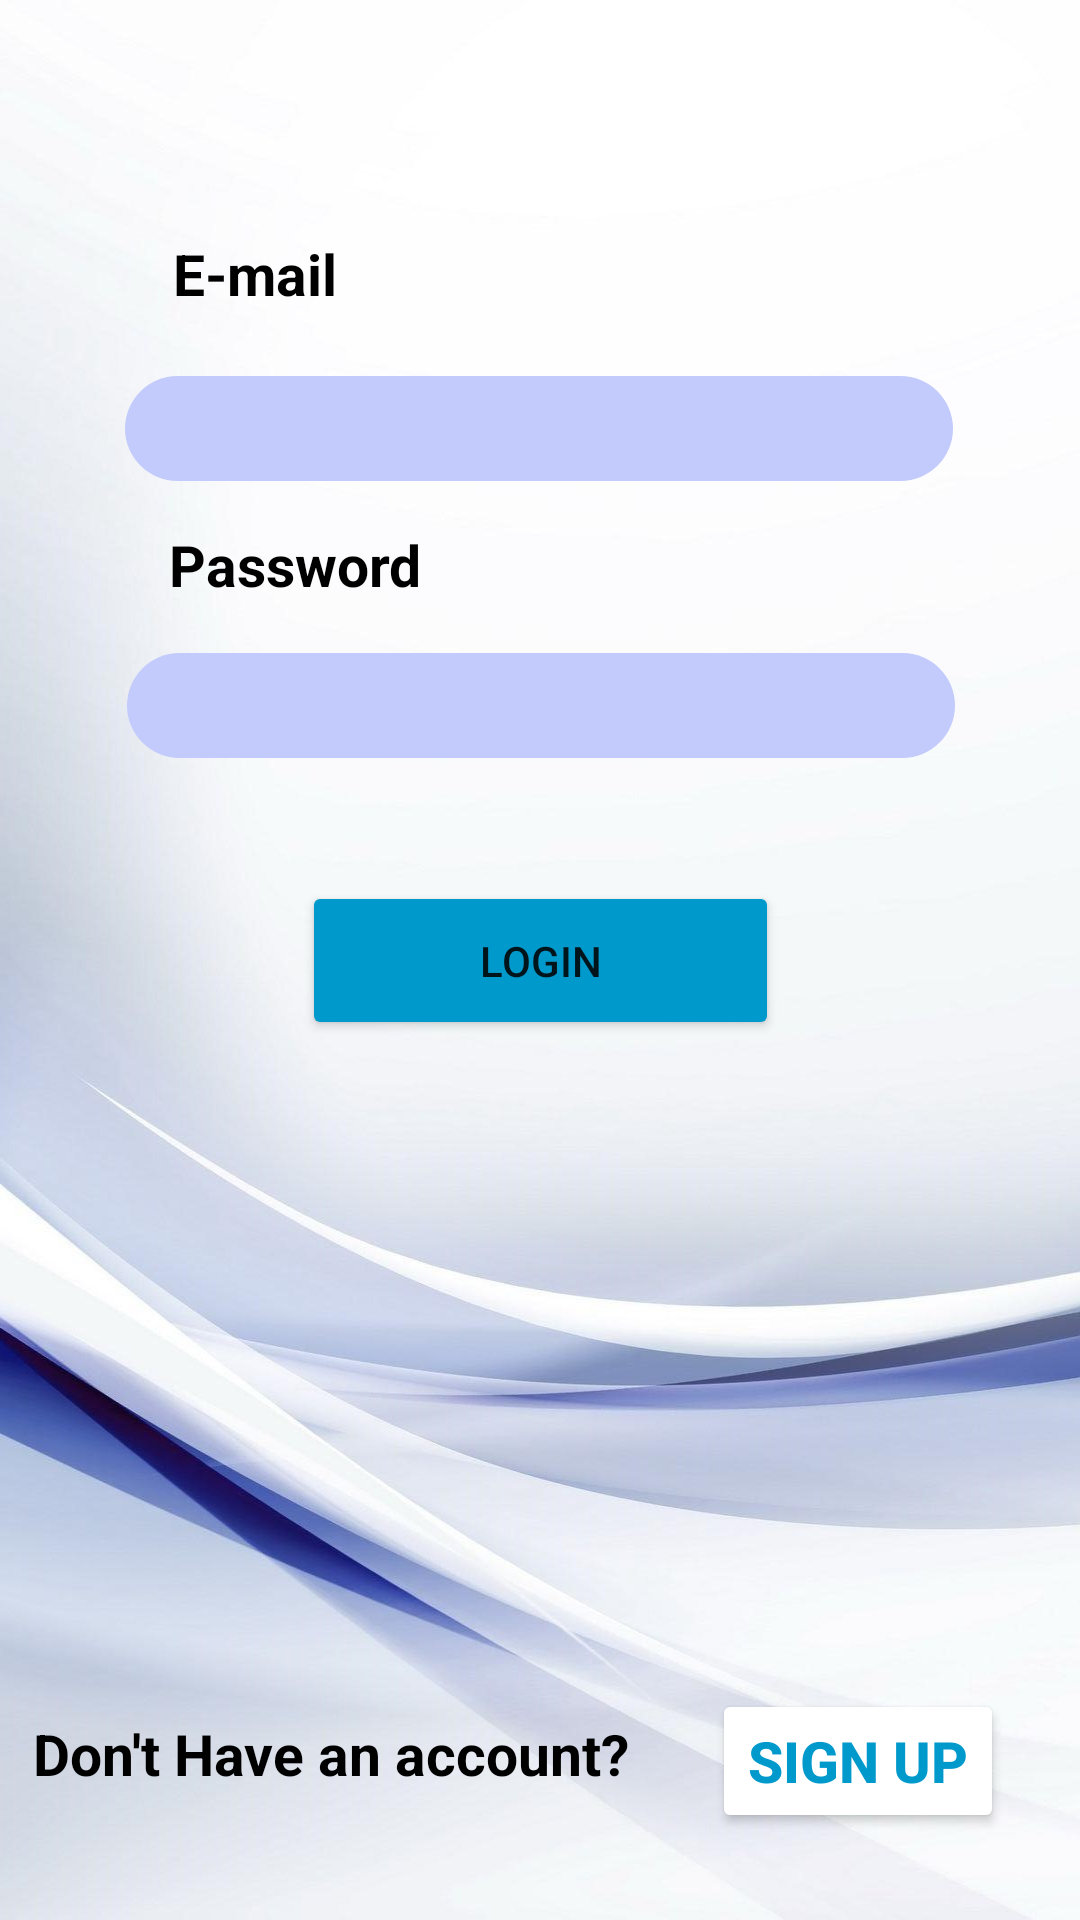

The Android layout XML behind this screen, and the referenced resources:
<!-- AndroidManifest.xml: application theme Theme.OnlineShoppingApplication -->
<!-- res/layout/activity_login.xml -->
<?xml version="1.0" encoding="utf-8"?>
<androidx.constraintlayout.widget.ConstraintLayout xmlns:android="http://schemas.android.com/apk/res/android"
    xmlns:app="http://schemas.android.com/apk/res-auto"
    xmlns:tools="http://schemas.android.com/tools"
    android:layout_width="match_parent"
    android:layout_height="match_parent"
    tools:context=".LoginActivity"
    android:background="@drawable/backg">

    <Button
        android:id="@+id/button"
        android:layout_width="wrap_content"
        android:layout_height="wrap_content"
        android:text="Sign up"
        android:textColor="@android:color/holo_blue_dark"
        android:textSize="19sp"
        android:textStyle="bold"
        app:backgroundTint="@color/white"
        app:layout_constraintBottom_toBottomOf="parent"
        app:layout_constraintEnd_toEndOf="parent"
        app:layout_constraintHorizontal_bias="0.904"
        app:layout_constraintStart_toStartOf="parent"
        app:layout_constraintTop_toTopOf="parent"
        app:layout_constraintVertical_bias="0.951" />

    <TextView
        android:id="@+id/textView10"
        android:layout_width="249dp"
        android:layout_height="40dp"
        android:text="Don't Have an account?"
        android:textColor="@color/black"
        android:textSize="19sp"
        android:textStyle="bold"
        app:layout_constraintBottom_toBottomOf="parent"
        app:layout_constraintEnd_toEndOf="parent"
        app:layout_constraintHorizontal_bias="0.098"
        app:layout_constraintStart_toStartOf="parent"
        app:layout_constraintTop_toTopOf="parent"
        app:layout_constraintVertical_bias="0.953" />

    <EditText
        android:id="@+id/editTextTextPersonName3"
        android:layout_width="276dp"
        android:layout_height="35dp"
        android:background="@drawable/rounded_corners"
        android:ems="10"
        android:inputType="textPersonName"
        android:padding="12dp"
        app:layout_constraintBottom_toBottomOf="parent"
        app:layout_constraintEnd_toEndOf="parent"
        app:layout_constraintHorizontal_bias="0.496"
        app:layout_constraintStart_toStartOf="parent"
        app:layout_constraintTop_toTopOf="parent"
        app:layout_constraintVertical_bias="0.207" />

    <TextView
        android:id="@+id/textView4"
        android:layout_width="68dp"
        android:layout_height="27dp"
        android:text="E-mail"
        android:textColor="@color/black"
        android:textSize="19sp"
        android:textStyle="bold"
        app:layout_constraintBottom_toBottomOf="parent"
        app:layout_constraintEnd_toEndOf="parent"
        app:layout_constraintHorizontal_bias="0.198"
        app:layout_constraintStart_toStartOf="parent"
        app:layout_constraintTop_toTopOf="parent"
        app:layout_constraintVertical_bias="0.128" />

    <TextView
        android:id="@+id/textView5"
        android:layout_width="91dp"
        android:layout_height="27dp"
        android:text="Password"
        android:textColor="@color/black"
        android:textSize="19sp"
        android:textStyle="bold"
        app:layout_constraintBottom_toBottomOf="parent"
        app:layout_constraintEnd_toEndOf="parent"
        app:layout_constraintHorizontal_bias="0.209"
        app:layout_constraintStart_toStartOf="parent"
        app:layout_constraintTop_toTopOf="parent"
        app:layout_constraintVertical_bias="0.286" />

    <EditText
        android:id="@+id/editTextTextPassword3"
        android:layout_width="276dp"
        android:layout_height="35dp"
        android:background="@drawable/rounded_corners"
        android:ems="10"
        android:inputType="textPassword"
        android:padding="12dp"
        app:layout_constraintBottom_toBottomOf="parent"
        app:layout_constraintEnd_toEndOf="parent"
        app:layout_constraintHorizontal_bias="0.503"
        app:layout_constraintStart_toStartOf="parent"
        app:layout_constraintTop_toTopOf="parent"
        app:layout_constraintVertical_bias="0.36" />

    <Button
        android:id="@+id/button3"
        android:layout_width="159dp"
        android:layout_height="53dp"
        android:text="Login"
        app:backgroundTint="@android:color/holo_blue_dark"
        app:layout_constraintBottom_toBottomOf="parent"
        app:layout_constraintEnd_toEndOf="parent"
        app:layout_constraintStart_toStartOf="parent"
        app:layout_constraintTop_toTopOf="parent" />

</androidx.constraintlayout.widget.ConstraintLayout>
<!-- resources referenced by this layout -->
<resources>
  <color name="black">#FF000000</color>
  <color name="white">#FFFFFFFF</color>
  <!-- drawable backg: png bitmap (drawable, 113629 bytes) -->
  <!-- drawable rounded_corners (drawable) -->
  <?xml version="1.0" encoding="utf-8"?>
  <shape xmlns:android="http://schemas.android.com/apk/res/android"
      android:shape="rectangle"
      android:padding="2dp">
  
      <solid android:color="#C2CBFB" />
  
      <corners
          android:bottomRightRadius="50dp"
          android:bottomLeftRadius="50dp"
          android:topLeftRadius="50dp"
          android:topRightRadius="50dp" />
  </shape>
  <style name="Theme.OnlineShoppingApplication" parent="Theme.MaterialComponents.DayNight.DarkActionBar">
          
          <item name="colorPrimary">@color/purple_500</item>
          <item name="colorPrimaryVariant">@color/purple_700</item>
          <item name="colorOnPrimary">@color/white</item>
          
          <item name="colorSecondary">@color/teal_200</item>
          <item name="colorSecondaryVariant">@color/teal_700</item>
          <item name="colorOnSecondary">@color/black</item>
          
          <item name="android:statusBarColor" tools:targetApi="l">?attr/colorPrimaryVariant</item>
          
      </style>
  <color name="purple_500">#3344A5</color>
  <color name="purple_700">#0C0C0C</color>
  <color name="teal_200">#FF03DAC5</color>
  <color name="teal_700">#FF018786</color>
</resources>
